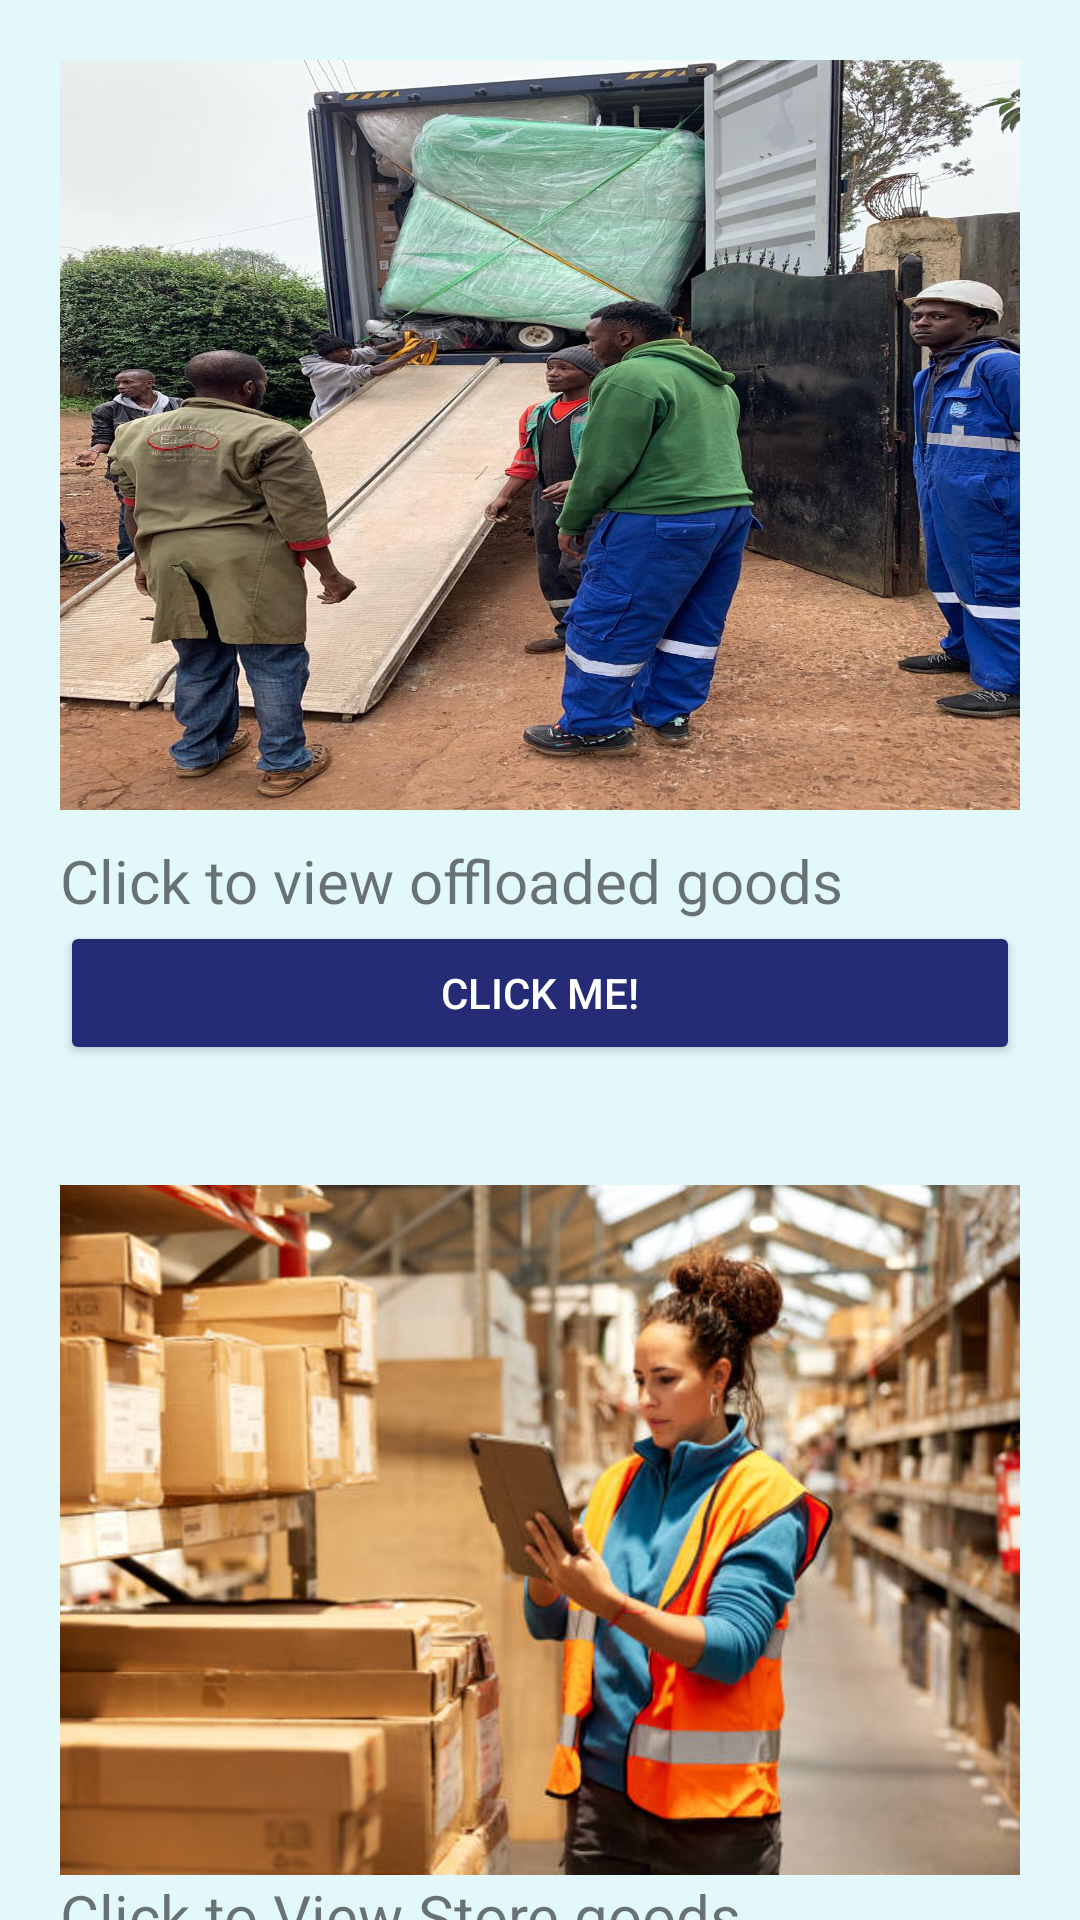

This screen was rendered from an Android layout file. Write that file and the resources it references.
<!-- AndroidManifest.xml: application theme Theme.AFRICANSHIPPINGAPP.NoActionBar -->
<!-- res/layout/fragment_view_goods.xml -->
<?xml version="1.0" encoding="utf-8"?>
<androidx.constraintlayout.widget.ConstraintLayout xmlns:android="http://schemas.android.com/apk/res/android"
    xmlns:app="http://schemas.android.com/apk/res-auto"
    xmlns:tools="http://schemas.android.com/tools"
    android:layout_width="match_parent"
    android:layout_height="match_parent"
    tools:context=".ui.ViewGoods.GoodsViewFragment"
    style="@style/bg_style">

    <LinearLayout
        android:layout_width="match_parent"
        android:layout_height="match_parent"
        android:orientation="vertical"
        app:layout_constraintStart_toStartOf="parent"
        app:layout_constraintTop_toTopOf="parent"
        app:layout_constraintEnd_toEndOf="parent"
        app:layout_constraintBottom_toBottomOf="parent"
        style="@style/textview_style"
        >

        <LinearLayout
            android:layout_width="match_parent"
            android:layout_height="wrap_content"
            android:orientation="vertical"
            android:layout_margin="20dp"
            >

            <ImageView
                android:layout_width="match_parent"
                android:layout_height="250dp"
                android:background="@drawable/offloading2"

                />

            <TextView
                android:layout_width="match_parent"
                android:layout_height="wrap_content"
                android:text="Click to view offloaded goods"
                android:textSize="20dp"
                android:layout_marginTop="10dp"
                />
            <Button
                android:id="@+id/btnViewTruckGoods"
                android:layout_width="match_parent"
                android:layout_height="wrap_content"
                android:backgroundTint="@color/dark_blue"
                android:text="Click me!"
                android:textColor="@android:color/white" />

        </LinearLayout>

        <LinearLayout
            android:layout_width="match_parent"
            android:layout_height="325dp"
            android:layout_margin="20dp"
            android:orientation="vertical">

            <ImageView
                android:layout_width="match_parent"
                android:layout_height="230dp"
                android:background="@drawable/warehouse2" />

            <TextView
                android:layout_width="match_parent"
                android:layout_height="wrap_content"
                android:layout_marginTop="0dp"
                android:text="Click to View Store goods"
                android:textSize="20dp" />

            <Button
                android:id="@+id/btnviewStoreGoods"
                android:layout_width="match_parent"
                android:layout_height="wrap_content"
                android:backgroundTint="@color/dark_blue"
                android:text="Click me!"
                android:textColor="@android:color/white"

                android:textSize="15dp" />

        </LinearLayout>

    </LinearLayout>
</androidx.constraintlayout.widget.ConstraintLayout>
<!-- resources referenced by this layout -->
<resources>
  <color name="dark_blue">#252C75</color>
  <!-- drawable offloading2: jpg bitmap (drawable, 221972 bytes) -->
  <!-- drawable warehouse2: jpg bitmap (drawable, 50745 bytes) -->
  <style name="bg_style">
          <item name="android:background">#e2f8fb</item>
      </style>
  <style name="textview_style">
          <item name="android:textColor">@color/black</item>
      </style>
  <style name="Theme.AFRICANSHIPPINGAPP.NoActionBar">
          <item name="windowActionBar">false</item>
          <item name="windowNoTitle">true</item>
      </style>
  <color name="black">#FF000000</color>
</resources>
